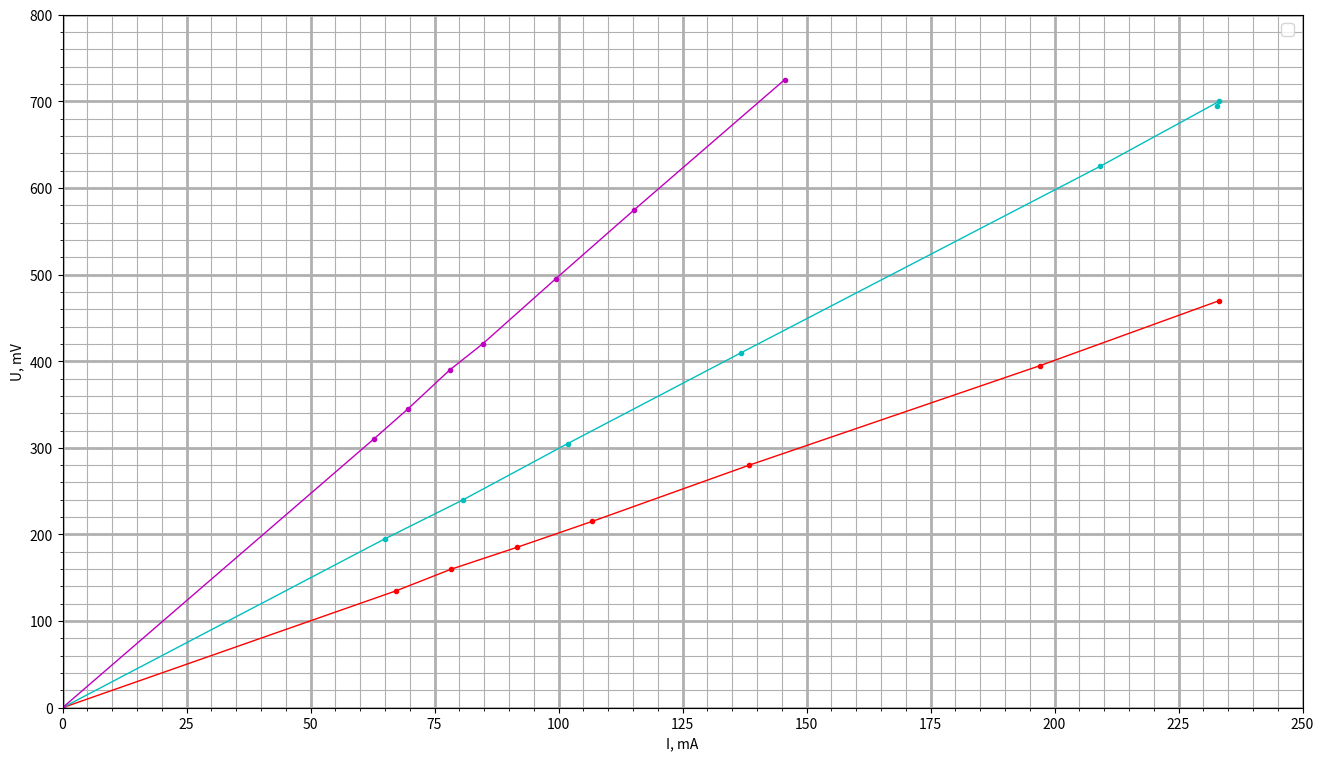

Recreate this plot in Python.
import numpy as np
import matplotlib.pyplot as plt
from matplotlib.ticker import NullLocator, IndexLocator, MaxNLocator

multiply = 0.75 / 150 * 1e3
print(multiply)

lengths_num = 3

u_del = [0] * lengths_num
u_del[0] = [0, 27, 32, 37, 43, 56, 79, 94]
u_del[1] = [0, 39, 48, 61, 82, 125, 140, 139]
u_del[2] = [0, 62, 69, 78, 84, 99, 115, 145]

u_v = [0] * lengths_num
for i in range(lengths_num):
    u_v[i] = [j * multiply for j in u_del[i]]

for i in range(lengths_num):
    print(u_del[i])
    print(u_v[i])

i_ma = [0] * lengths_num
i_ma[0] = [0, 67.27, 78.39, 91.54, 106.74, 138.44, 197.12, 233.24]
i_ma[1] = [0, 65.0, 80.75, 101.87, 136.88, 209.20, 233.20, 232.85]
i_ma[2] = [0, 62.71, 69.65, 78.08, 84.7, 99.40, 115.3, 145.59]


col = ['r', 'c', 'm']

mn = 1

fig = plt.figure(figsize = (16 * mn, 9 * mn))
ax = fig.add_subplot()

for i in range(lengths_num):
    y = np.array(u_v[i])
    x = np.array(i_ma[i])
    ax.plot(x, y, col[i] + '-', marker = '.', linewidth = 1)
    

ax.set_xlim(xmin = 0, xmax = 250)
ax.set_ylim(ymin = 0, ymax = 800)

ax.minorticks_on()
ax.grid(which = 'major', lw = 2)
ax.grid(which = 'minor')
lc = NullLocator()
ax.xaxis.set_major_locator(MaxNLocator(10))
ax.xaxis.set_minor_locator(MaxNLocator(50))
ax.yaxis.set_minor_locator(MaxNLocator(50))

plt.xlabel('I, mA')
plt.ylabel('U, mV')
plt.legend(loc = 'best', fontsize = 12)

#plt.set(xlim = (0, 350), ylim = (0, 850))


plt.show()
